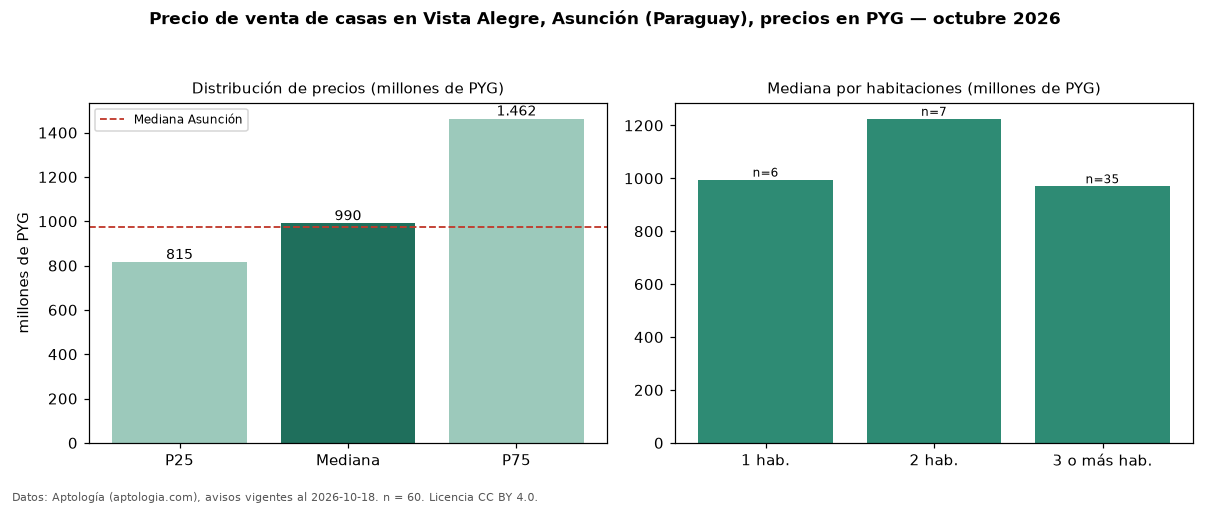

Values plotted in this chart, from the file beside it:
seccion, metrica, valor, moneda, n
precio, p25, 815000000, PYG, 60
precio, mediana, 990000000, PYG, 60
precio, p75, 1462500000, PYG, 60
precio, minimo, 500000000, PYG, 60
precio, maximo, 3600000000, PYG, 60
m2, mediana_precio_m2, 3623188, PYG, 45
m2, area_mediana_m2, 267.0, m2, 45
banos, mediana_banos, 3.0, , 
habitaciones, 1, 995000000, PYG, 6
habitaciones, 2, 1225000000, PYG, 7
habitaciones, 3+, 970000000, PYG, 35
ciudad, mediana_ciudad_referencia, 975000000, PYG, 
ciudad, mediana_m2_ciudad, 3815000, PYG, 
fuente, fecha_datos, 2026-10-18, , 
fuente, atribucion, https://www.aptologia.com/py/venta/asunc…, , 
fuente, licencia, CC BY 4.0, , 
